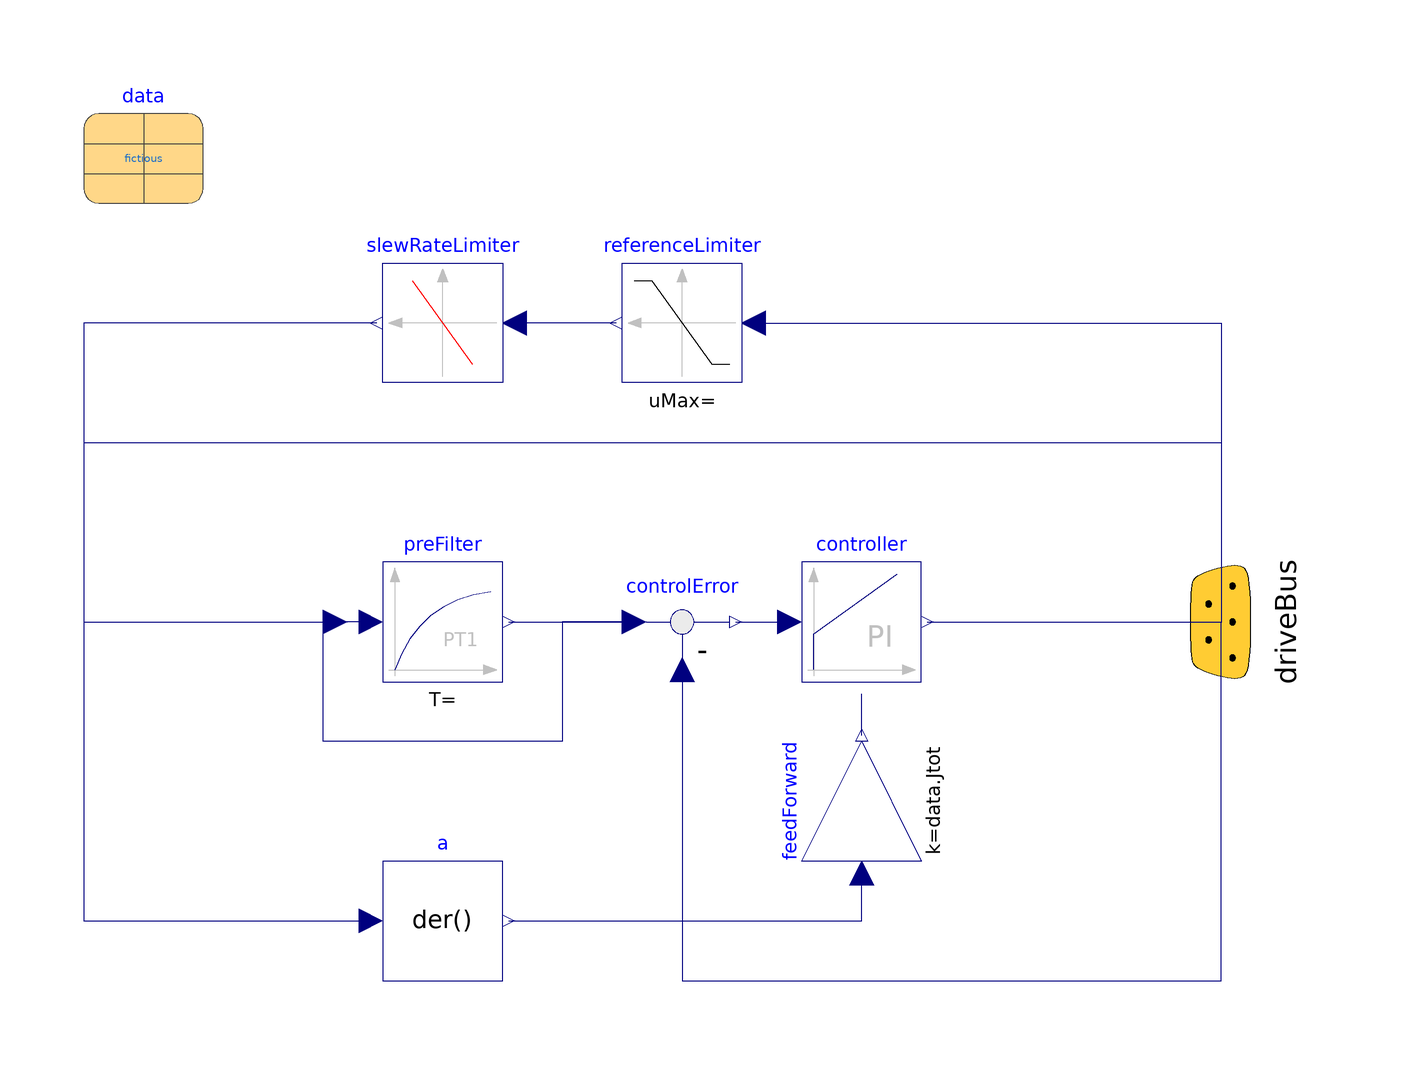

The Modelica model whose source follows is shown above as a component diagram (icons at their Placement, wires along their Line points).

block SpeedController "Speed controller"
  extends DriveControl.Interfaces.PartialController(
    referenceLimiter(uMax=data.wMax, uMin=-data.wMax),
    preFilter(T=data.TfW),
    controller(
      final useI=true,
      k=data.kpW,
      T=data.TiW,
      YMax=data.tauMax,
      YMin=-data.tauMax,
      final FeedForward=true,
      kFF=kFF_Acceleration));
  parameter Real kFF_Acceleration=0 "Feed-forward of acceleration"
    annotation(Dialog(tab="Advanced"));
  parameter Modelica.SIunits.AngularVelocity w0=0 "Initial speed"
    annotation(Dialog(group="Slew rate limiter"));
  parameter Modelica.SIunits.Time Td=1e-6 "Derivative time constant of slewRateLimiter"
    annotation(Dialog(group="Slew rate limiter"));
  SlewRateLimiter slewRateLimiter(
    Rising=data.aMax,
    Falling=-data.aMax,
    initType=Modelica.Blocks.Types.Init.InitialOutput,
    y_start=w0,
    Td=Td) annotation (Placement(transformation(extent={{-20,40},{-40,60}})));
  Modelica.Blocks.Continuous.Der a
    annotation (Placement(transformation(extent={{-40,-60},{-20,-40}})));
  Modelica.Blocks.Math.Gain feedForward(k=data.Jtot) annotation (Placement(
        transformation(
        extent={{10,10},{-10,-10}},
        rotation=270,
        origin={40,-30})));
equation
  connect(slewRateLimiter.y, a.u) annotation (Line(points={{-41,50},{-90,50},{
          -90,-50},{-42,-50}},
                           color={0,0,127}));
  connect(a.y, feedForward.u) annotation (Line(points={{-19,-50},{10,-50},{40,
          -50},{40,-42}},
                     color={0,0,127}));
  connect(referenceLimiter.y, slewRateLimiter.u)
    annotation (Line(points={{-1,50},{-18,50}}, color={0,0,127}));
  connect(slewRateLimiter.y, u) annotation (Line(points={{-41,50},{-41,50},{-90,
          50},{-90,0},{-50,0}}, color={0,0,127}));
  connect(controller.y, driveBus.tauRef)
    annotation (Line(points={{51,0},{100.1,0},{100.1,-0.1}}, color={0,0,127}));
  connect(referenceLimiter.u, driveBus.wRef) annotation (Line(points={{22,50},{
          62,50},{100.1,50},{100.1,-0.1}}, color={0,0,127}));
  connect(slewRateLimiter.y, driveBus.wRefLim) annotation (Line(points={{-41,50},
          {-66,50},{-90,50},{-90,30},{100.1,30},{100.1,-0.1}}, color={0,0,127}));
  connect(feedForward.y, controller.feedForward)
    annotation (Line(points={{40,-19},{40,-14},{40,-12}}, color={0,0,127}));
  connect(controlError.u2, driveBus.wAct) annotation (Line(points={{10,-8},{10,
          -8},{10,-60},{100.1,-60},{100.1,-0.1}}, color={0,0,127}));
  annotation (Icon(graphics={Text(
          extent={{-100,20},{100,-20}},
          lineColor={28,108,200},
          textString="speed")}), Documentation(info="<html>
<p>
Speed controller as explained in the <a href=\"modelica://DriveControl.UsersGuide.SpeedController\">User's guide, Speed controller</a>.
</p>
<p>
Necessary signals are read from and written to the <a href=\"modelica://DriveControl.Interfaces.DriveBus\">signal bus</a>.
</p>
<p>
Parameters are calculated in the <a href=\"modelica://DriveControl.DataRecords.Data\">data record</a>.
</p>
</html>"));
end SpeedController;